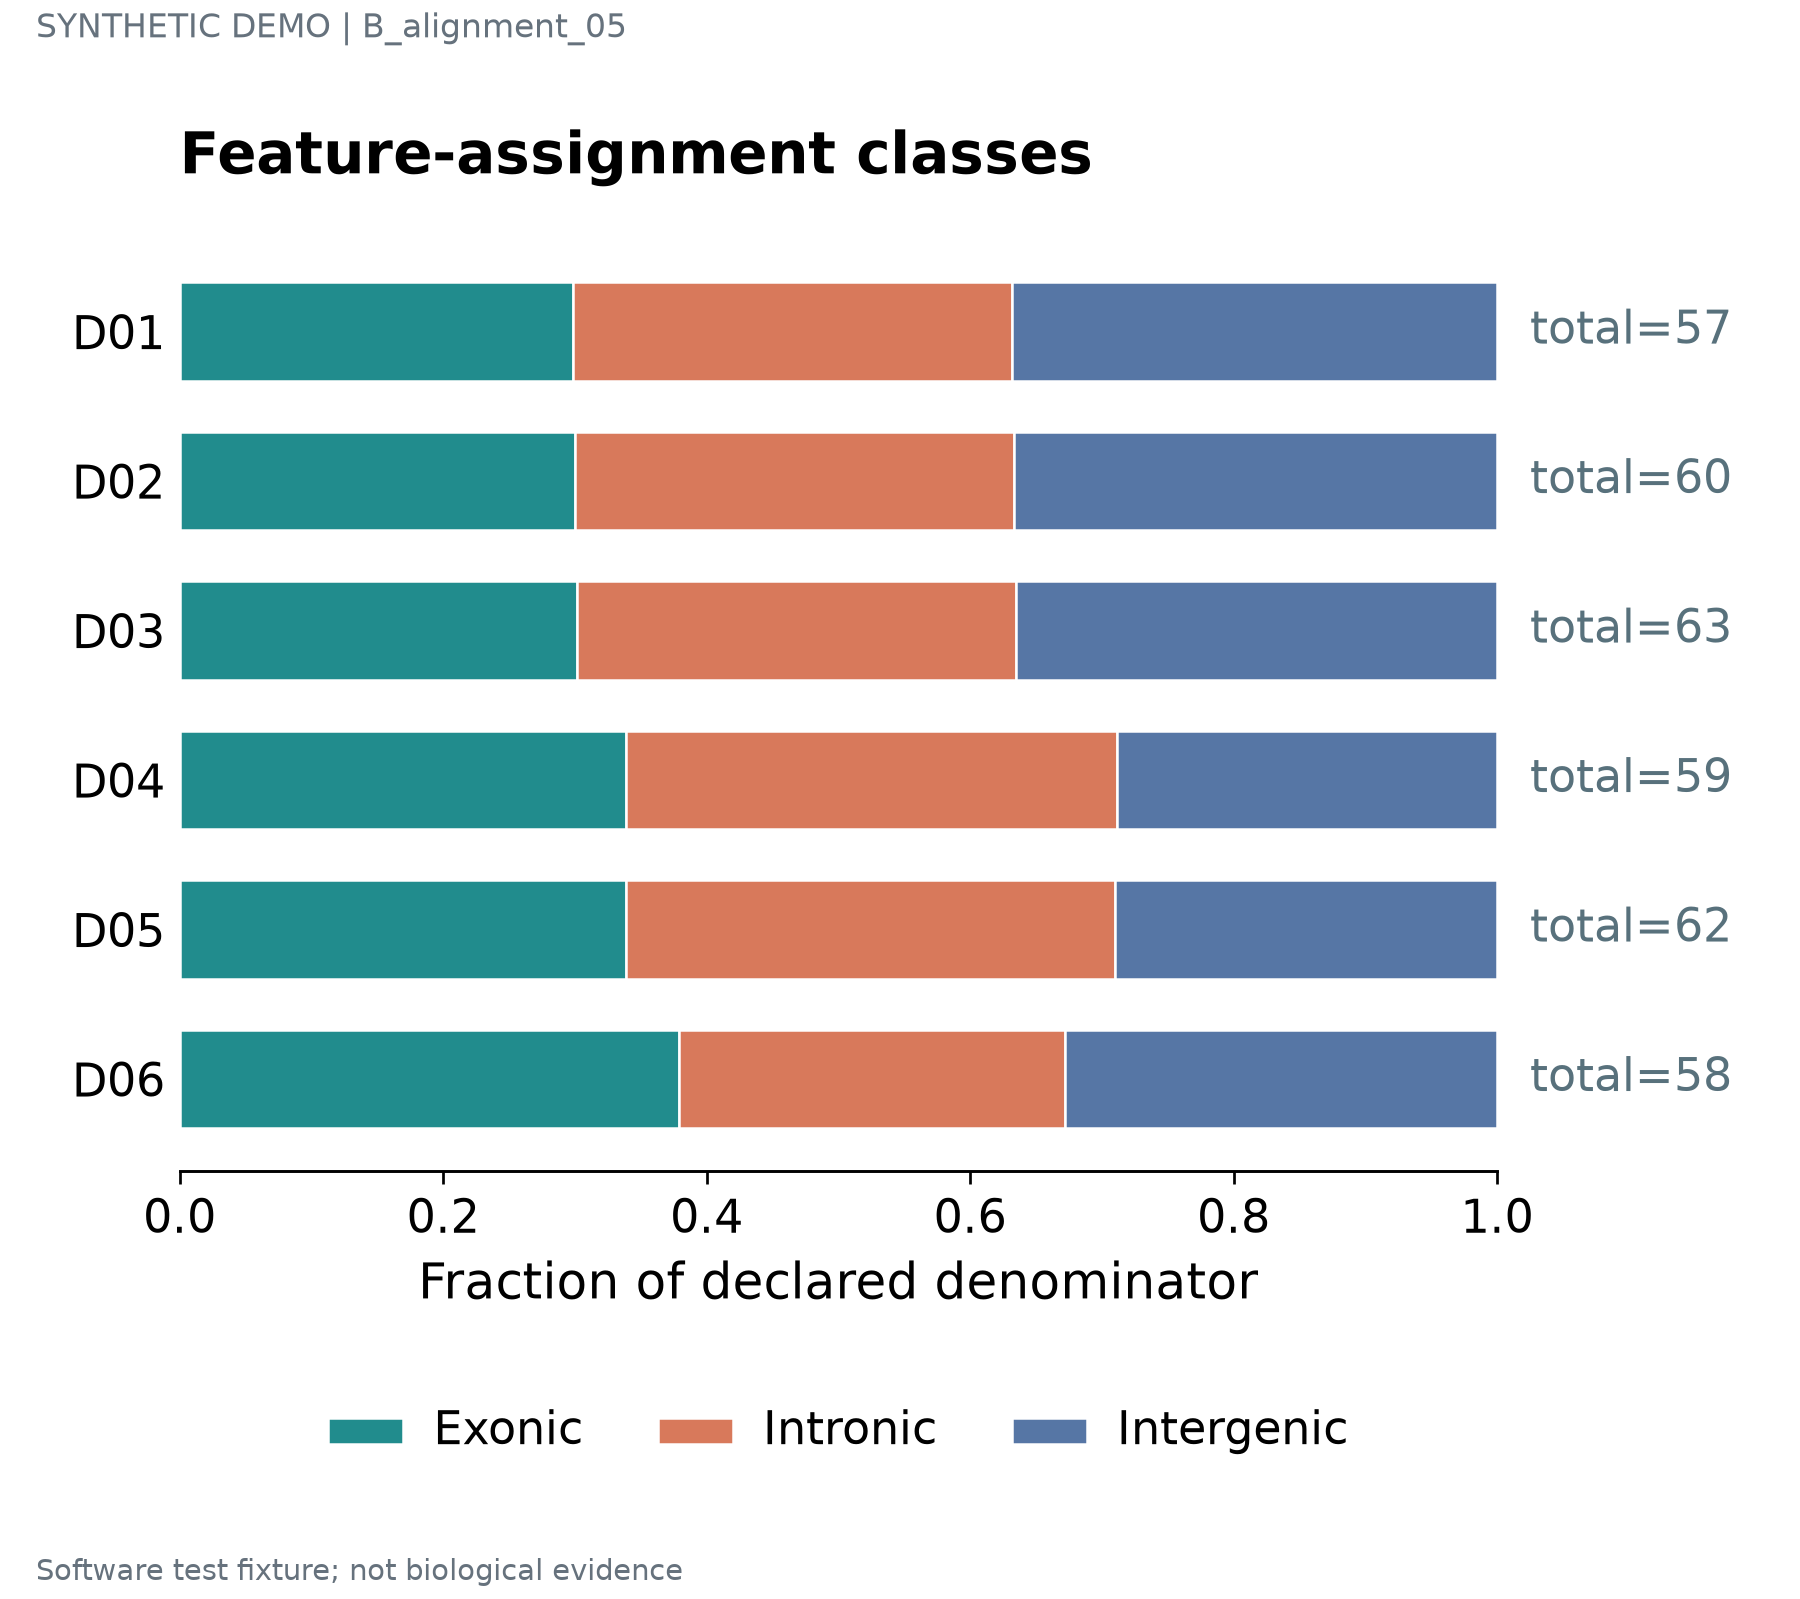

The table this chart was drawn from, first rows:
label	series	value	denominator	panel_id
D01	Exonic	0.2982	57	p1
D01	Intronic	0.3333	57	p1
D01	Intergenic	0.3684	57	p1
D02	Exonic	0.3	60	p1
D02	Intronic	0.3333	60	p1
D02	Intergenic	0.3667	60	p1
D03	Exonic	0.3016	63	p1
D03	Intronic	0.3333	63	p1
D03	Intergenic	0.3651	63	p1
D04	Exonic	0.339	59	p1
D04	Intronic	0.3729	59	p1
D04	Intergenic	0.2881	59	p1
D05	Exonic	0.3387	62	p1
D05	Intronic	0.371	62	p1
D05	Intergenic	0.2903	62	p1
D06	Exonic	0.3793	58	p1
D06	Intronic	0.2931	58	p1
D06	Intergenic	0.3276	58	p1
